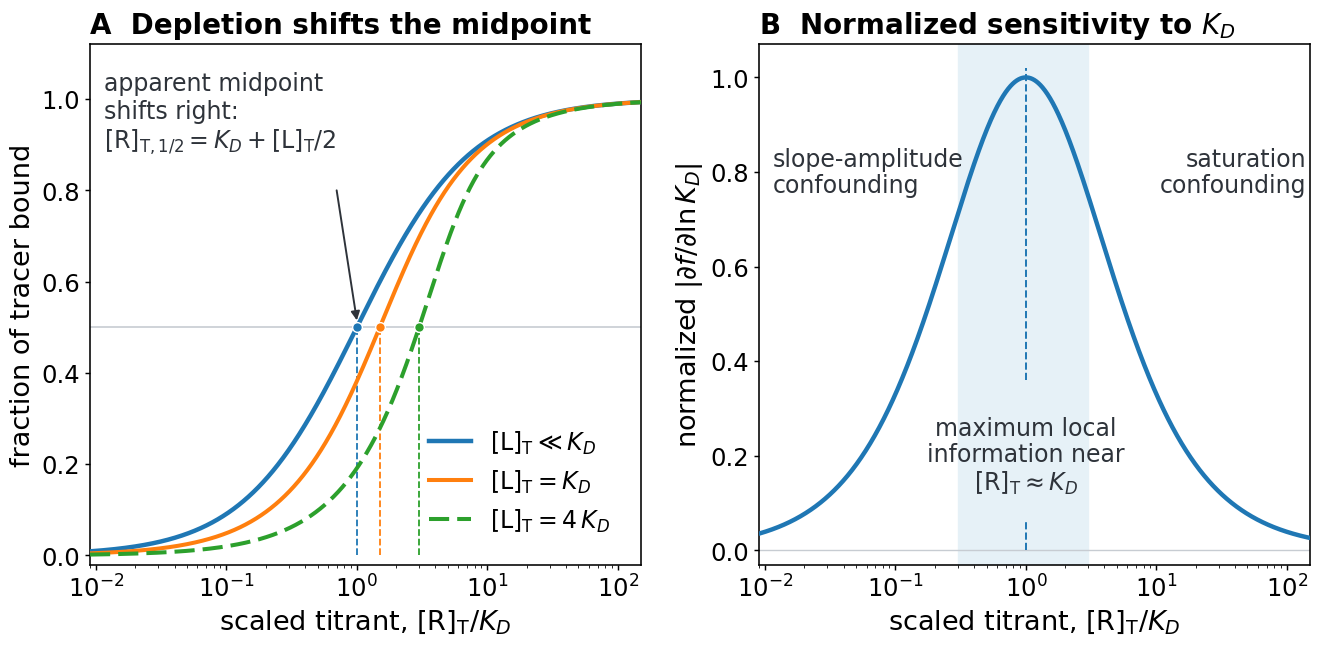

This figure's Python source:
#!/usr/bin/env python3
"""
Figure 3 (rebuilt) for:
"From Signals to Measurands: A Measurement-Science Roadmap for
Reproducible Analytical Biochemistry"

Panel A: ligand depletion shifts the apparent binding curve.  When the tracer is
not negligible the curve is NOT a hyperbola in [R]_T -- it is the smaller root of
the mass-balance quadratic -- but it still reaches half tracer occupancy at the
displaced point [R]_{T,1/2} = K_D + [L]_T/2.  A midpoint-based or simple
hyperbolic reading therefore assigns an apparent constant displaced by [L]_T/2.
Panel B: normalized magnitude of the local sensitivity of the ideal
low-depletion bound fraction to ln K_D, exposing slope-amplitude and
saturation confounding away from [R]_T ~ K_D.

Fixes: interior gridlines removed; the "apparent midpoint" text and formula
moved into clear top-left space with a short leader to the true-K_D crossing;
midpoint markers and drop-lines make the rightward shift legible; the legend is
uncluttered and clear of the drop-lines; Panel B's three regime labels are off the
curve.

Outputs: figure3-ligand-binding.{eps,pdf,png}
"""
from __future__ import annotations
import numpy as np
import matplotlib
matplotlib.use("Agg")
import matplotlib.pyplot as plt
from matplotlib.patches import FancyArrowPatch

# Print-size typography: see generate_figure1.py.  The binding width is the
# SAVED BOUNDING BOX (~13.25 in here), not FIG_W, and the manuscript sets
# \linewidth = 6.524 in, so the scale factor is 0.492 and every source font
# must be at least 8/0.492 = 16.2 pt.  The smallest label below is 17.0 pt,
# i.e. 8.4 pt printed.
FIG_W, FIG_H = 13.33, 6.8
ANNOT = 17.0                   # -> 8.9 pt printed
TICKS = 17.5                   # -> 9.2 pt printed
BASE = 18.0                    # -> 9.5 pt printed
AXLAB = 19.5                   # -> 10.2 pt printed
PANEL = 20.0                   # -> 10.5 pt printed (bold)

plt.rcParams.update({
    "font.family": "DejaVu Sans",
    "mathtext.fontset": "dejavusans",
    "font.size": BASE,
    "axes.titlesize": BASE,
    "axes.labelsize": AXLAB,
    "xtick.labelsize": TICKS,
    "ytick.labelsize": TICKS,
    "axes.linewidth": 1.15,
    "xtick.major.width": 1.05,
    "ytick.major.width": 1.05,
})
DPI = 600
BLUE = "#1f77b4"
ORANGE = "#ff7f0e"
GREEN = "#2ca02c"
DARK = "#2e333a"
SHADE = "#e6f1f7"
FAINT = "#c7ccd2"


def bound_fraction_of_tracer(u, LT):
    """Fraction of labeled tracer bound in a depletion-aware titration.
    u = [R]_T/K_D (titrant, varying), LT = [L]_T/K_D (total tracer, fixed), K_D=1.
    RL = 1/2[(u+LT+1) - sqrt((u+LT+1)^2 - 4 u LT)]; returns RL/LT.
    Midpoint (RL=LT/2) at u = 1 + LT/2, i.e. [R]_{T,1/2}=K_D+[L]_T/2."""
    u = np.asarray(u, dtype=float)
    b = u + LT + 1.0
    disc = np.clip(b * b - 4.0 * u * LT, 0.0, None)
    RL = 0.5 * (b - np.sqrt(disc))
    return RL / LT


def make_figure3():
    fig, (ax1, ax2) = plt.subplots(1, 2, figsize=(FIG_W, FIG_H), dpi=DPI,
                                   gridspec_kw={"width_ratios": [1.0, 1.0]})

    u = np.logspace(-2.2, 2.2, 1400)

    # ---------- Panel A: depletion bias ----------
    ideal = u / (1.0 + u)
    dep1 = bound_fraction_of_tracer(u, 1.0)
    dep4 = bound_fraction_of_tracer(u, 4.0)

    ax1.axhline(0.5, color=FAINT, linewidth=1.2, zorder=1)
    ax1.plot(u, ideal, color=BLUE, linewidth=3.2, zorder=3, label=r"$[\mathrm{L}]_{\mathrm{T}} \ll K_D$")
    ax1.plot(u, dep1, color=ORANGE, linewidth=2.9, zorder=3, label=r"$[\mathrm{L}]_{\mathrm{T}} = K_D$")
    ax1.plot(u, dep4, color=GREEN, linewidth=2.9, linestyle=(0, (5, 2)), zorder=3,
             label=r"$[\mathrm{L}]_{\mathrm{T}} = 4\,K_D$")

    for xm, col in [(1.0, BLUE), (1.5, ORANGE), (3.0, GREEN)]:
        ax1.plot([xm, xm], [0.0, 0.5], color=col, linestyle="--", linewidth=1.3, zorder=2)
        ax1.plot([xm], [0.5], "o", color=col, ms=7, mec="white", mew=1.0, zorder=6)

    ax1.text(0.0115, 1.06, "apparent midpoint\nshifts right:\n"
             r"$[\mathrm{R}]_{\mathrm{T},1/2} = K_D + [\mathrm{L}]_{\mathrm{T}}/2$", transform=ax1.transData,
             ha="left", va="top", fontsize=ANNOT, color=DARK, linespacing=1.18)
    ax1.add_patch(FancyArrowPatch((0.7, 0.80), (1.0, 0.515), arrowstyle="-|>",
                                  mutation_scale=13, linewidth=1.4, color=DARK,
                                  zorder=5, shrinkA=0, shrinkB=0))

    ax1.set_xscale("log")
    ax1.set_xlim(9e-3, 1.5e2)
    ax1.set_ylim(-0.02, 1.12)
    ax1.set_xlabel(r"scaled titrant, $[\mathrm{R}]_{\mathrm{T}}/K_D$")
    ax1.set_ylabel("fraction of tracer bound")
    ax1.set_title("A  Depletion shifts the midpoint",
                  fontsize=PANEL, loc="left", fontweight="bold", pad=8)
    ax1.legend(frameon=False, loc="lower right", fontsize=ANNOT, handlelength=1.8,
               borderaxespad=0.9)

    # ---------- Panel B: normalized local sensitivity to ln K_D ----------
    # For f=u/(1+u), |partial f/partial ln K_D| = u/(1+u)^2 at fixed
    # [R]_T. Multiplication by four normalizes the maximum magnitude to one.
    sens = 4.0 * u / (1.0 + u) ** 2
    ax2.axvspan(0.3, 3.0, color=SHADE, zorder=0)
    ax2.axhline(0.0, color=FAINT, linewidth=1.0, zorder=1)
    #ax2.axvline(1.0, color=BLUE, linestyle="--", linewidth=1.4, zorder=2)
    # Draw the vertical line in two segments to leave a gap for the text
    ax2.vlines(x=[1.0, 1.0],           # The X-coordinates for both line segments
               ymin=[0.0, 0.36],       # Gap left for the annotation beneath the peak
               ymax=[0.06, 1.02],
               color=BLUE, 
               linestyle="--", 
               linewidth=1.4, 
               zorder=2)
    ax2.plot(u, sens, color=BLUE, linewidth=3.2, zorder=3)

    ax2.text(0.0115, 0.80, "slope-amplitude\nconfounding", ha="left", va="center",
             fontsize=ANNOT, color=DARK, linespacing=1.12)
    ax2.text(1.0, 0.20, "maximum local\ninformation near\n" r"$[\mathrm{R}]_{\mathrm{T}} \approx K_D$",
             ha="center", va="center", fontsize=ANNOT, color=DARK, linespacing=1.12)
    ax2.text(140.0, 0.80, "saturation\nconfounding", ha="right", va="center",
             fontsize=ANNOT, color=DARK, linespacing=1.12)

    ax2.set_xscale("log")
    ax2.set_xlim(9e-3, 1.5e2)
    ax2.set_ylim(-0.03, 1.07)
    ax2.set_xlabel(r"scaled titrant, $[\mathrm{R}]_{\mathrm{T}}/K_D$")
    ax2.set_ylabel(r"normalized $|\partial f/\partial\ln K_D|$")
    ax2.set_title("B  Normalized sensitivity to $K_D$",
                  fontsize=PANEL, loc="left", fontweight="bold", pad=8)

    fig.subplots_adjust(left=0.07, right=0.985, bottom=0.135, top=0.90, wspace=0.215)
    return fig


def main() -> None:
    fig = make_figure3()
    for ext in ("eps", "pdf", "png"):
        fig.savefig(f"figure3-ligand-binding.{ext}",
                    facecolor="white", bbox_inches="tight", pad_inches=0.12,
                    **({"dpi": DPI} if ext == "png" else {}))
    plt.close(fig)
    print("Figure 3 (rebuilt) written.")


if __name__ == "__main__":
    main()
